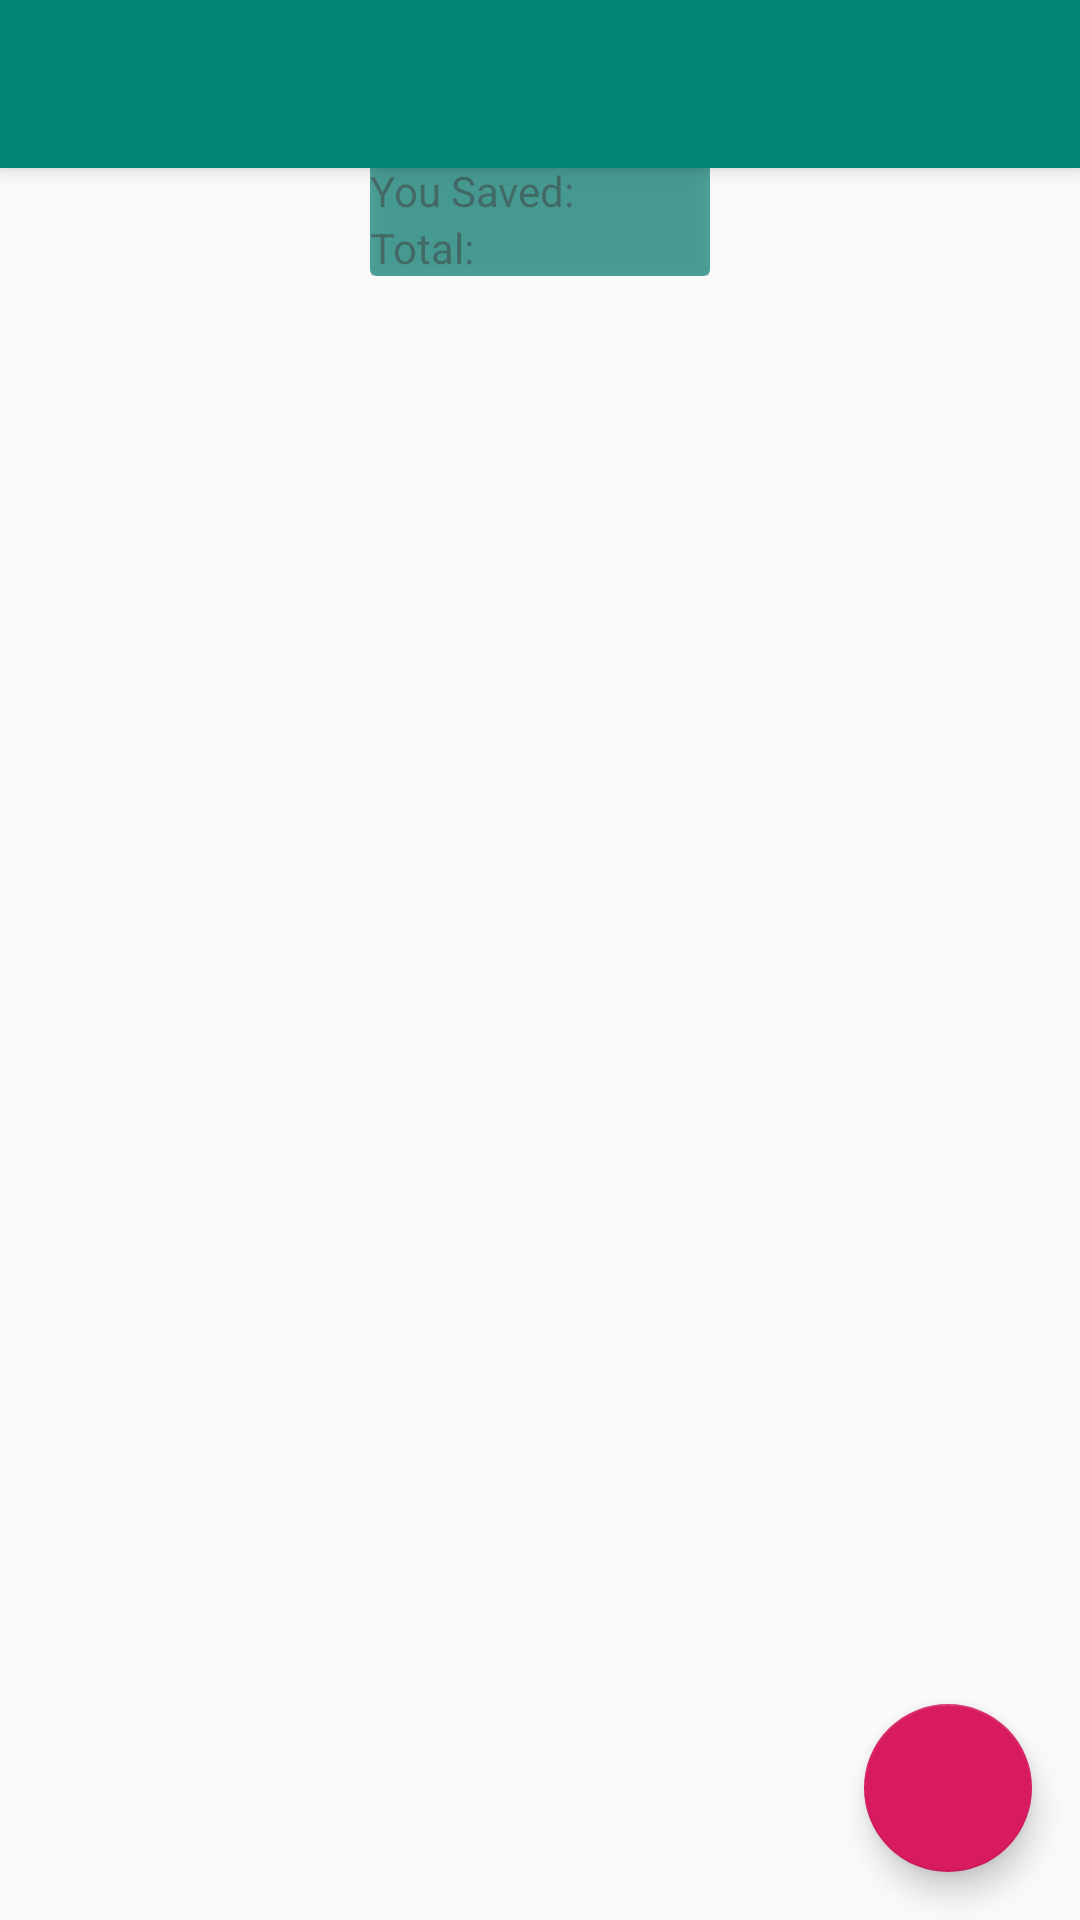

Here is an Android app screen rendered from its layout file. Give the layout XML and the strings, colors and styles it references.
<!-- AndroidManifest.xml: application theme AppTheme -->
<!-- res/layout/activity_results.xml -->
<?xml version="1.0" encoding="utf-8"?>
<androidx.coordinatorlayout.widget.CoordinatorLayout
    xmlns:android="http://schemas.android.com/apk/res/android"
    xmlns:app="http://schemas.android.com/apk/res-auto"
    xmlns:tools="http://schemas.android.com/tools"
    android:layout_width="match_parent"
    android:layout_height="match_parent"
    tools:context=".ResultsActivity">

    <include layout="@layout/results_include_toolbar"/>

    <include layout="@layout/content_results" />

    <com.google.android.material.floatingactionbutton.FloatingActionButton
        android:id="@+id/fab"
        android:layout_width="wrap_content"
        android:layout_height="wrap_content"
        android:layout_gravity="bottom|end"
        android:layout_margin="@dimen/fab_margin"
        app:srcCompat="@drawable/ic_action_name"
        tools:ignore="VectorDrawableCompat" />
    

</androidx.coordinatorlayout.widget.CoordinatorLayout>
<!-- res/layout/results_include_toolbar.xml (included above) -->
<?xml version="1.0" encoding="utf-8"?>
<com.google.android.material.appbar.AppBarLayout
    xmlns:android="http://schemas.android.com/apk/res/android"
    android:layout_width="match_parent"
    android:layout_height="wrap_content"

    >
    <androidx.appcompat.widget.Toolbar
        android:id="@+id/toolbar"
        android:layout_width="match_parent"
        android:layout_height="?attr/actionBarSize"
        android:background="?attr/colorPrimary">

    </androidx.appcompat.widget.Toolbar>

</com.google.android.material.appbar.AppBarLayout>
<!-- res/layout/content_results.xml (included above) -->
<?xml version="1.0" encoding="utf-8"?>
<LinearLayout
    xmlns:android="http://schemas.android.com/apk/res/android"
    android:orientation="vertical"
    android:layout_width="match_parent"
    android:layout_height="match_parent">

    <include layout="@layout/results_include_all_content"
        />


</LinearLayout>
<!-- res/layout/results_include_all_content.xml (included above) -->
<?xml version="1.0" encoding="utf-8"?>
<ScrollView
    xmlns:android="http://schemas.android.com/apk/res/android"
    xmlns:tools="http://schemas.android.com/tools"
    android:id="@+id/scrollView"
    android:layout_gravity="center_horizontal"
    android:layout_width="wrap_content"
    android:layout_height="wrap_content"
    android:layout_margin="@dimen/activity_horizontal_margin"
    tools:showIn="@layout/content_results">

    <androidx.cardview.widget.CardView
        style="@style/CardViewSemiTransparent">

        <include layout="@layout/results_include_card_content"/>

    </androidx.cardview.widget.CardView>

</ScrollView>
<!-- res/layout/results_include_card_content.xml (included above) -->
<?xml version="1.0" encoding="utf-8"?>
<TableLayout
    xmlns:android="http://schemas.android.com/apk/res/android"
    xmlns:tools="http://schemas.android.com/tools"
    android:layout_width="wrap_content"
    android:layout_height="match_parent"
    android:gravity="center_horizontal"
    android:orientation="vertical"
    tools:showIn="@layout/content_results">

    <TableRow
        android:gravity="center">
        <TextView
            android:text="Original Amount: "
            />
        <TextView
            android:id="@+id/et_original"/>
    </TableRow>

    <TableRow
        android:gravity="center">
    <TextView
        android:text="Percent Discount: "/>
         <TextView
        android:id="@+id/et_discount"/>
    </TableRow>

    <TableRow
        android:gravity="center">
        <TextView
            android:text="You Saved: "/>
        <TextView
            />
    </TableRow>

    <TableRow
        android:gravity="center">

        <TextView
            android:text="Total: "/>

        <TextView
            />
    </TableRow>
</TableLayout>
<!-- resources referenced by this layout -->
<resources>
  <dimen name="activity_horizontal_margin">16dp</dimen>
  <dimen name="fab_margin">16dp</dimen>
  <style name="CardViewSemiTransparent" parent="CardView">
          <item name="android:layout_width">wrap_content</item>
          <item name="android:layout_height">wrap_content</item>
          <item name="android:alpha">.7</item>
          <item name="cardBackgroundColor">@color/colorDefaultBackground</item>
          <item name="cardCornerRadius">@dimen/ll_margin</item>
          <item name="cardElevation">@dimen/card_view_default_elevation</item>
          <item name="cardUseCompatPadding">false</item>
      </style>
  <style name="AppTheme" parent="Theme.AppCompat.Light.DarkActionBar">
          
          <item name="colorPrimary">@color/colorPrimary</item>
          <item name="colorPrimaryDark">@color/colorPrimaryDark</item>
          <item name="colorAccent">@color/colorAccent</item>
      </style>
  <color name="colorDefaultBackground">#098073</color>
  <dimen name="ll_margin">2dp</dimen>
  <dimen name="card_view_default_elevation">4dp</dimen>
  <color name="colorPrimary">#008577</color>
  <color name="colorPrimaryDark">#00574B</color>
  <color name="colorAccent">#D81B60</color>
</resources>
